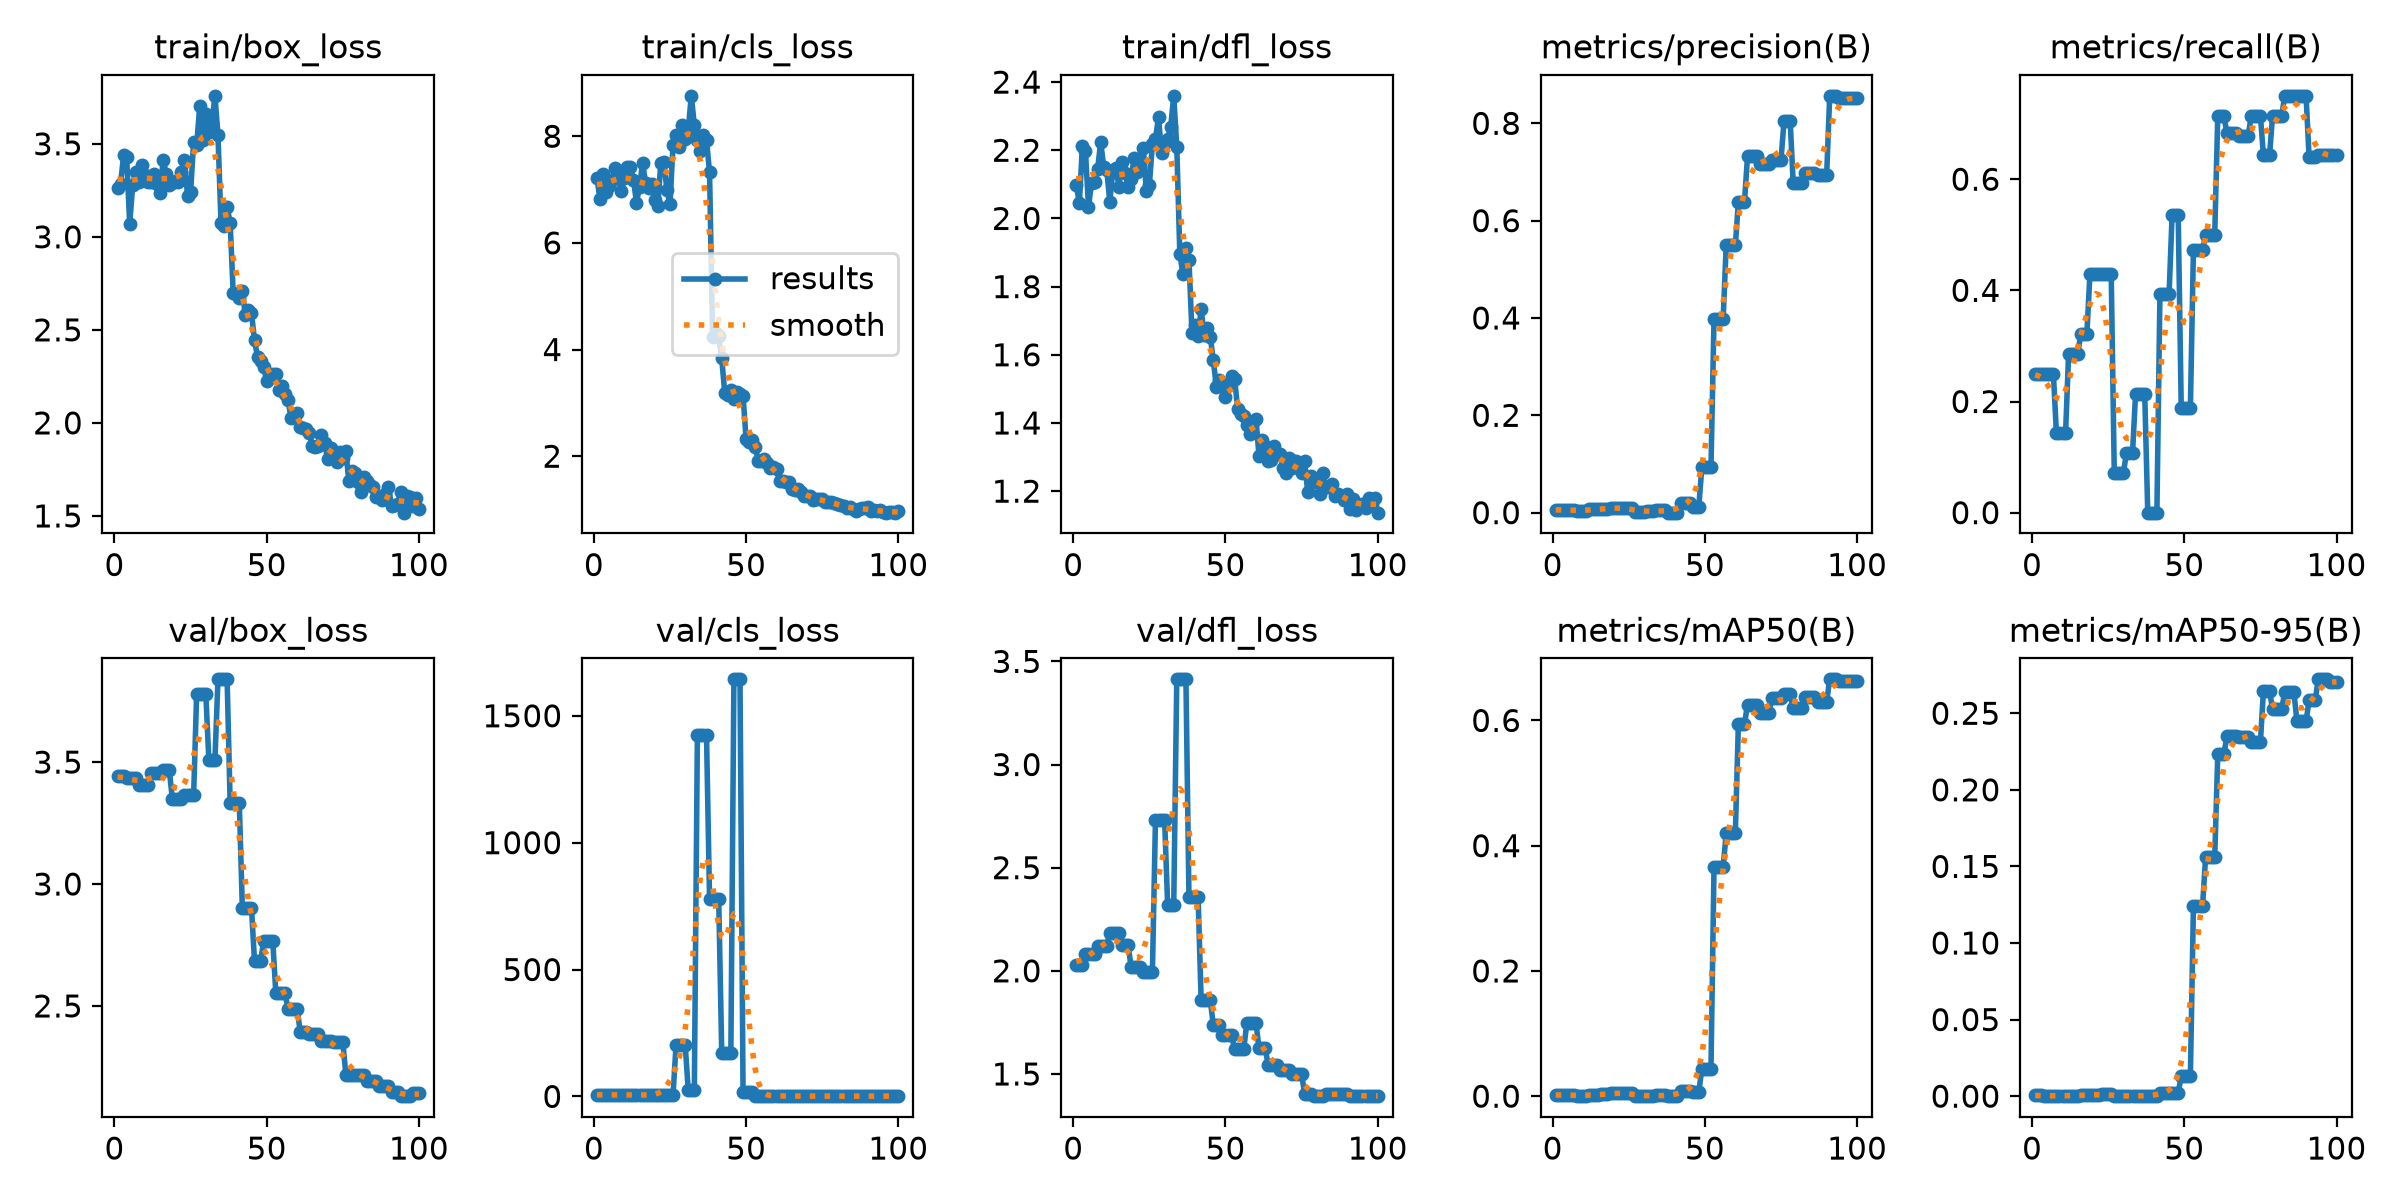

Source data for this figure (header and first rows):
epoch, time, train/box_loss, train/cls_loss, train/dfl_loss, metrics/precision(B), metrics/recall(B), metrics/mAP50(B), metrics/mAP50-95(B), val/box_loss, val/cls_loss, val/dfl_loss, lr/pg0, lr/pg1, lr/pg2
1, 3.486, 3.26, 7.226, 2.097, 0.00583, 0.25, 0.00196, 0.0005, 3.442, 6.292, 2.027, 0.0005, 0.0005, 0.0005
2, 4.056, 3.286, 6.821, 2.045, 0.00583, 0.25, 0.00198, 0.00049, 3.442, 6.292, 2.027, 0.001155, 0.001155, 0.001155
3, 4.62, 3.438, 7.29, 2.213, 0.00583, 0.25, 0.00198, 0.00049, 3.442, 6.292, 2.027, 0.001797, 0.001797, 0.001797
4, 5.175, 3.428, 6.955, 2.198, 0.00583, 0.25, 0.00155, 0.0002, 3.433, 5.981, 2.08, 0.001941, 0.001941, 0.001941
5, 5.74, 3.07, 7.067, 2.035, 0.00583, 0.25, 0.00155, 0.0002, 3.433, 5.981, 2.08, 0.001921, 0.001921, 0.001921
6, 6.306, 3.28, 7.179, 2.104, 0.00583, 0.25, 0.00155, 0.0002, 3.433, 5.981, 2.08, 0.001901, 0.001901, 0.001901
7, 6.856, 3.351, 7.398, 2.107, 0.00583, 0.25, 0.00155, 0.0002, 3.433, 5.981, 2.08, 0.001881, 0.001881, 0.001881
8, 7.404, 3.295, 7.288, 2.145, 0.00333, 0.1429, 0.00085, 0.0002, 3.405, 5.912, 2.121, 0.001861, 0.001861, 0.001861
9, 7.951, 3.385, 6.966, 2.224, 0.00333, 0.1429, 0.00085, 0.0002, 3.405, 5.912, 2.121, 0.001842, 0.001842, 0.001842
10, 8.505, 3.334, 7.222, 2.152, 0.00333, 0.1429, 0.00085, 0.0002, 3.405, 5.912, 2.121, 0.001822, 0.001822, 0.001822
11, 9.051, 3.295, 7.424, 2.142, 0.00333, 0.1429, 0.00085, 0.0002, 3.405, 5.912, 2.121, 0.001802, 0.001802, 0.001802
12, 9.59, 3.292, 7.428, 2.049, 0.00667, 0.2857, 0.00205, 0.00035, 3.456, 5.746, 2.182, 0.001782, 0.001782, 0.001782
13, 10.14, 3.337, 7.187, 2.141, 0.00667, 0.2857, 0.00205, 0.00035, 3.456, 5.746, 2.182, 0.001762, 0.001762, 0.001762
14, 10.66, 3.284, 6.754, 2.148, 0.00667, 0.2857, 0.00205, 0.00035, 3.456, 5.746, 2.182, 0.001743, 0.001743, 0.001743
15, 11.17, 3.234, 7.054, 2.094, 0.00667, 0.2857, 0.00205, 0.00035, 3.456, 5.746, 2.182, 0.001723, 0.001723, 0.001723
16, 11.71, 3.415, 7.49, 2.165, 0.0075, 0.3214, 0.00265, 0.0005, 3.468, 5.743, 2.125, 0.001703, 0.001703, 0.001703
17, 12.29, 3.337, 7.129, 2.133, 0.0075, 0.3214, 0.00265, 0.0005, 3.468, 5.743, 2.125, 0.001683, 0.001683, 0.001683
18, 12.86, 3.279, 7.038, 2.092, 0.0075, 0.3214, 0.00265, 0.0005, 3.468, 5.743, 2.125, 0.001663, 0.001663, 0.001663
19, 13.39, 3.291, 7.104, 2.117, 0.01, 0.4286, 0.00494, 0.00096, 3.35, 5.674, 2.02, 0.001644, 0.001644, 0.001644
20, 13.93, 3.302, 6.811, 2.179, 0.01, 0.4286, 0.00494, 0.00096, 3.35, 5.674, 2.02, 0.001624, 0.001624, 0.001624
21, 14.49, 3.297, 6.696, 2.135, 0.01, 0.4286, 0.00494, 0.00096, 3.35, 5.674, 2.02, 0.001604, 0.001604, 0.001604
22, 15.03, 3.349, 7.504, 2.153, 0.01, 0.4286, 0.00494, 0.00096, 3.35, 5.674, 2.02, 0.001584, 0.001584, 0.001584
23, 15.6, 3.413, 7.51, 2.208, 0.01, 0.4286, 0.00548, 0.00115, 3.364, 6.09, 1.996, 0.001564, 0.001564, 0.001564
24, 16.18, 3.222, 6.99, 2.081, 0.01, 0.4286, 0.00548, 0.00115, 3.364, 6.09, 1.996, 0.001545, 0.001545, 0.001545
25, 16.75, 3.241, 6.728, 2.099, 0.01, 0.4286, 0.00548, 0.00115, 3.364, 6.09, 1.996, 0.001525, 0.001525, 0.001525
26, 17.3, 3.51, 7.83, 2.219, 0.01, 0.4286, 0.00548, 0.00115, 3.364, 6.09, 1.996, 0.001505, 0.001505, 0.001505
27, 17.86, 3.491, 8.022, 2.233, 0.00167, 0.07143, 0.00014, 4e-05, 3.781, 203.6, 2.733, 0.001485, 0.001485, 0.001485
28, 18.38, 3.704, 7.806, 2.297, 0.00167, 0.07143, 0.00014, 4e-05, 3.781, 203.6, 2.733, 0.001465, 0.001465, 0.001465
29, 18.9, 3.518, 8.217, 2.192, 0.00167, 0.07143, 0.00014, 4e-05, 3.781, 203.6, 2.733, 0.001446, 0.001446, 0.001446
30, 19.4, 3.658, 7.939, 2.22, 0.00167, 0.07143, 0.00014, 4e-05, 3.781, 203.6, 2.733, 0.001426, 0.001426, 0.001426
31, 19.91, 3.564, 8.118, 2.232, 0.0025, 0.1071, 0.00035, 9e-05, 3.509, 24.12, 2.32, 0.001406, 0.001406, 0.001406
32, 20.43, 3.604, 8.757, 2.267, 0.0025, 0.1071, 0.00035, 9e-05, 3.509, 24.12, 2.32, 0.001386, 0.001386, 0.001386
33, 20.94, 3.758, 8.214, 2.36, 0.0025, 0.1071, 0.00035, 9e-05, 3.509, 24.12, 2.32, 0.001366, 0.001366, 0.001366
34, 21.46, 3.547, 7.927, 2.211, 0.005, 0.2143, 0.00119, 0.00024, 3.839, 1423, 3.413, 0.001347, 0.001347, 0.001347
35, 22.01, 3.073, 7.718, 1.897, 0.005, 0.2143, 0.00119, 0.00024, 3.839, 1423, 3.413, 0.001327, 0.001327, 0.001327
36, 22.52, 3.057, 8.022, 1.837, 0.005, 0.2143, 0.00119, 0.00024, 3.839, 1423, 3.413, 0.001307, 0.001307, 0.001307
37, 23.05, 3.161, 7.929, 1.914, 0.005, 0.2143, 0.00119, 0.00024, 3.839, 1423, 3.413, 0.001287, 0.001287, 0.001287
38, 23.56, 3.075, 7.322, 1.879, 0, 0, 0, 0, 3.332, 779.9, 2.36, 0.001267, 0.001267, 0.001267
39, 24.09, 2.696, 4.229, 1.663, 0, 0, 0, 0, 3.332, 779.9, 2.36, 0.001248, 0.001248, 0.001248
40, 24.6, 2.693, 4.311, 1.688, 0, 0, 0, 0, 3.332, 779.9, 2.36, 0.001228, 0.001228, 0.001228
41, 25.12, 2.671, 4.246, 1.656, 0, 0, 0, 0, 3.332, 779.9, 2.36, 0.001208, 0.001208, 0.001208
42, 25.63, 2.71, 3.833, 1.733, 0.02026, 0.3929, 0.00891, 0.00237, 2.903, 172.9, 1.857, 0.001188, 0.001188, 0.001188
43, 26.19, 2.577, 3.18, 1.658, 0.02026, 0.3929, 0.00891, 0.00237, 2.903, 172.9, 1.857, 0.001168, 0.001168, 0.001168
44, 26.74, 2.605, 3.146, 1.679, 0.02026, 0.3929, 0.00891, 0.00237, 2.903, 172.9, 1.857, 0.001149, 0.001149, 0.001149
45, 27.29, 2.592, 3.238, 1.654, 0.02026, 0.3929, 0.00891, 0.00237, 2.903, 172.9, 1.857, 0.001129, 0.001129, 0.001129
46, 27.86, 2.443, 3.079, 1.584, 0.0125, 0.5357, 0.00676, 0.00233, 2.683, 1644, 1.737, 0.001109, 0.001109, 0.001109
47, 28.39, 2.354, 3.199, 1.506, 0.0125, 0.5357, 0.00676, 0.00233, 2.683, 1644, 1.737, 0.001089, 0.001089, 0.001089
48, 28.91, 2.332, 3.171, 1.527, 0.0125, 0.5357, 0.00676, 0.00233, 2.683, 1644, 1.737, 0.001069, 0.001069, 0.001069
49, 29.41, 2.3, 3.136, 1.512, 0.09339, 0.1877, 0.04369, 0.01299, 2.766, 18.18, 1.69, 0.00105, 0.00105, 0.00105
50, 29.98, 2.224, 2.319, 1.475, 0.09339, 0.1877, 0.04369, 0.01299, 2.766, 18.18, 1.69, 0.00103, 0.00103, 0.00103
51, 30.55, 2.26, 2.264, 1.51, 0.09339, 0.1877, 0.04369, 0.01299, 2.766, 18.18, 1.69, 0.00101, 0.00101, 0.00101
52, 31.11, 2.265, 2.301, 1.537, 0.09339, 0.1877, 0.04369, 0.01299, 2.766, 18.18, 1.69, 0.0009902, 0.0009902, 0.0009902
53, 31.67, 2.263, 2.174, 1.53, 0.398, 0.4724, 0.3662, 0.1241, 2.553, 1.941, 1.619, 0.0009704, 0.0009704, 0.0009704
54, 32.23, 2.175, 1.914, 1.44, 0.398, 0.4724, 0.3662, 0.1241, 2.553, 1.941, 1.619, 0.0009506, 0.0009506, 0.0009506
55, 32.8, 2.2, 1.919, 1.428, 0.398, 0.4724, 0.3662, 0.1241, 2.553, 1.941, 1.619, 0.0009308, 0.0009308, 0.0009308
56, 33.36, 2.158, 1.952, 1.419, 0.398, 0.4724, 0.3662, 0.1241, 2.553, 1.941, 1.619, 0.000911, 0.000911, 0.000911
57, 33.92, 2.122, 1.876, 1.395, 0.5489, 0.5, 0.4196, 0.1561, 2.489, 2.04, 1.748, 0.0008912, 0.0008912, 0.0008912
58, 34.46, 2.024, 1.778, 1.368, 0.5489, 0.5, 0.4196, 0.1561, 2.489, 2.04, 1.748, 0.0008714, 0.0008714, 0.0008714
59, 35.01, 2.032, 1.788, 1.403, 0.5489, 0.5, 0.4196, 0.1561, 2.489, 2.04, 1.748, 0.0008516, 0.0008516, 0.0008516
60, 35.54, 2.051, 1.763, 1.413, 0.5489, 0.5, 0.4196, 0.1561, 2.489, 2.04, 1.748, 0.0008318, 0.0008318, 0.0008318
... 40 more rows
